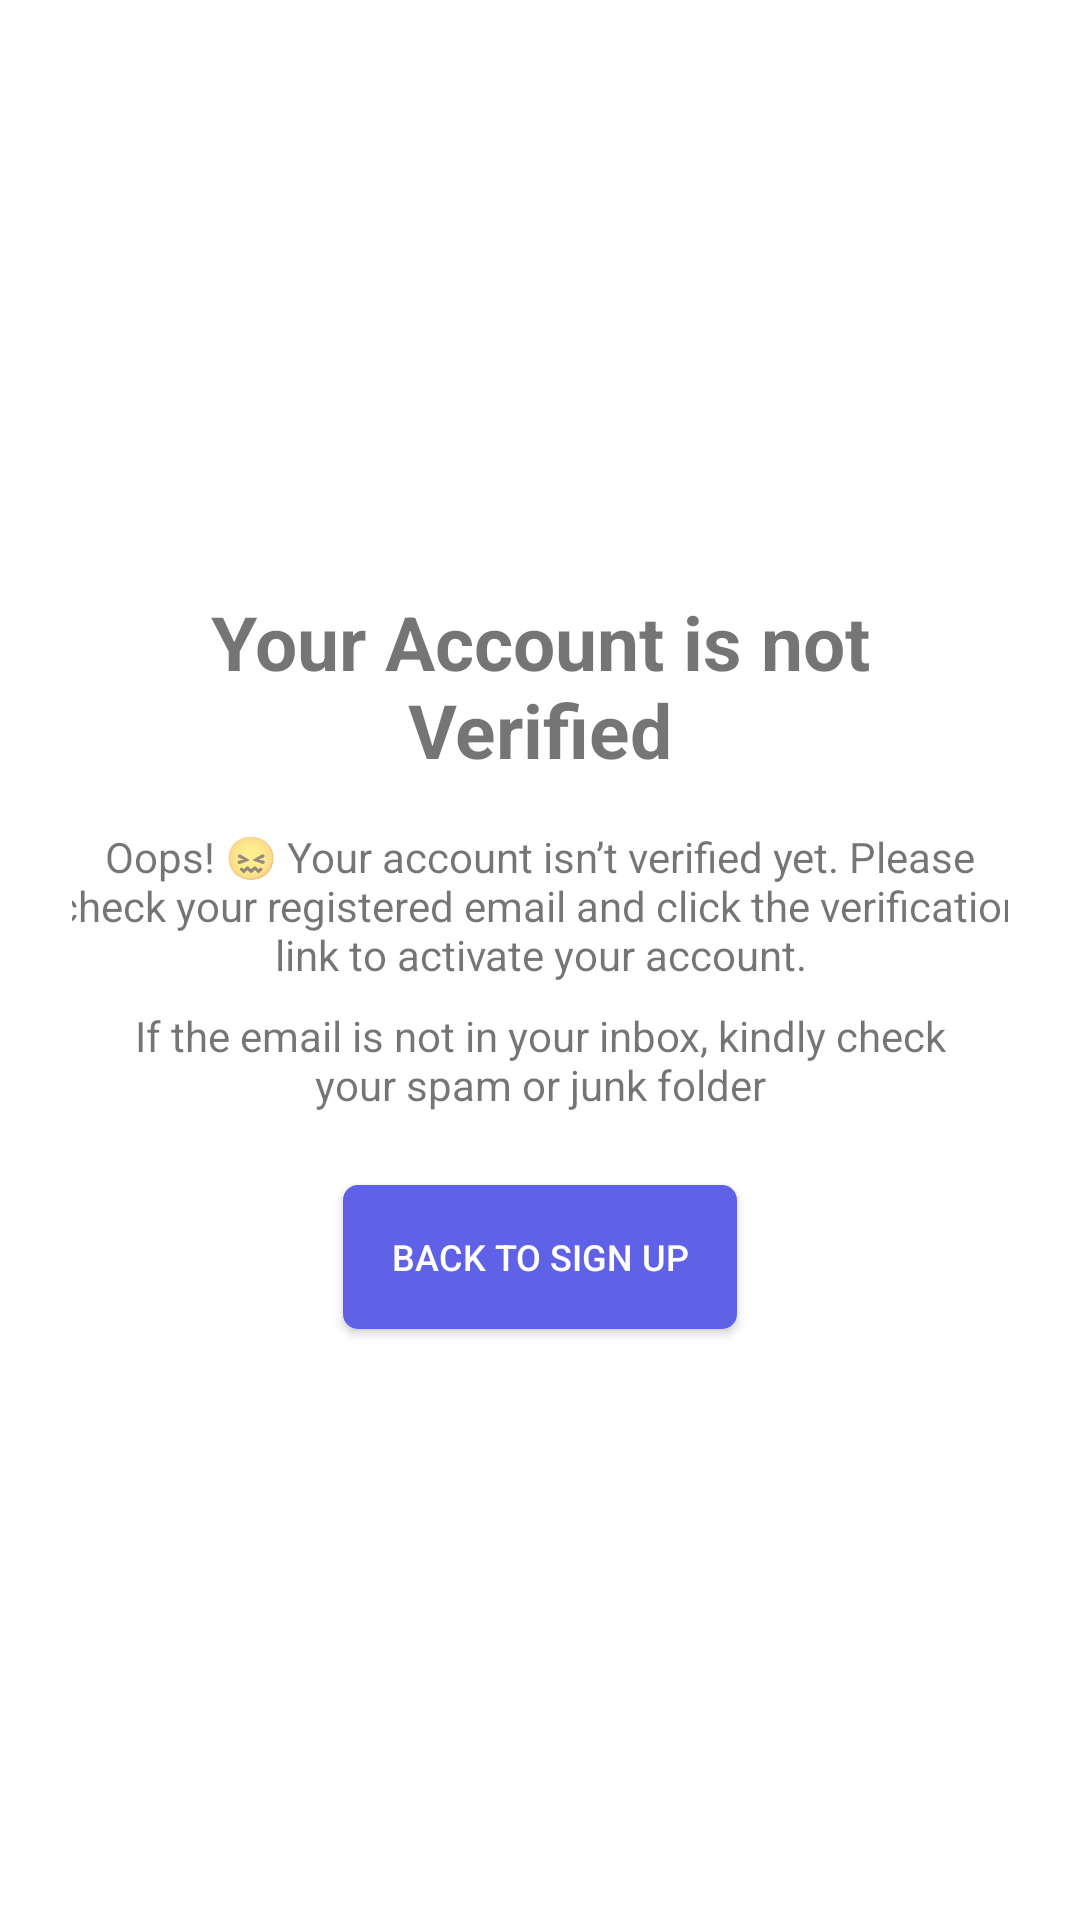

Write the Android layout XML for this screen, with the resource values it uses.
<!-- AndroidManifest.xml: application theme Theme.Streetsafeandroid -->
<!-- res/layout/activity_pending_account_prompt.xml -->
<?xml version="1.0" encoding="utf-8"?>
<LinearLayout xmlns:android="http://schemas.android.com/apk/res/android"
    android:id="@+id/miscWrapper"
    android:layout_width="match_parent"
    android:layout_height="match_parent"
    android:orientation="vertical"
    android:gravity="center"
    android:padding="24dp"
    android:background="@android:color/white">

    <TextView
        android:id="@+id/tvTitle"
        android:layout_width="wrap_content"
        android:layout_height="wrap_content"
        android:text="Your Account is not Verified"
        android:textSize="25sp"
        android:textStyle="bold"
        android:layout_marginBottom="16dp"
        android:gravity="center" />

    <TextView
        android:id="@+id/tvMessage"
        android:layout_width="329dp"
        android:layout_height="wrap_content"
        android:layout_marginBottom="8dp"
        android:gravity="center"
        android:text="Oops! 😖 Your account isn’t verified yet. Please check your registered email and click the verification link to activate your account." />

    <TextView
        android:id="@+id/tvTime"
        android:layout_width="280dp"
        android:layout_height="wrap_content"
        android:layout_marginBottom="24dp"
        android:gravity="center"
        android:text="If the email is not in your inbox, kindly check your spam or junk folder" />

    <Button
        android:id="@+id/btnSignOut"
        android:layout_width="wrap_content"
        android:layout_height="wrap_content"
        android:text="Back to Sign up"
        android:textSize="12dp"
        android:background="@drawable/rounded_button"
        android:textColor="@android:color/white" />

</LinearLayout>
<!-- resources referenced by this layout -->
<resources>
  <!-- drawable rounded_button (drawable) -->
  <?xml version="1.0" encoding="utf-8"?>
  <shape xmlns:android="http://schemas.android.com/apk/res/android" android:shape="rectangle">
      <corners android:radius="5dp"/>
      <solid android:color="#5F61E6"/>
  
      <padding android:left="16dp" android:right="16dp" android:top="10dp" android:bottom="10dp"/>
  </shape>
  <style name="Theme.Streetsafeandroid" parent="Base.Theme.Streetsafeandroid" />
  <style name="Base.Theme.Streetsafeandroid" parent="Theme.AppCompat.Light.NoActionBar">
          
          
      </style>
</resources>
